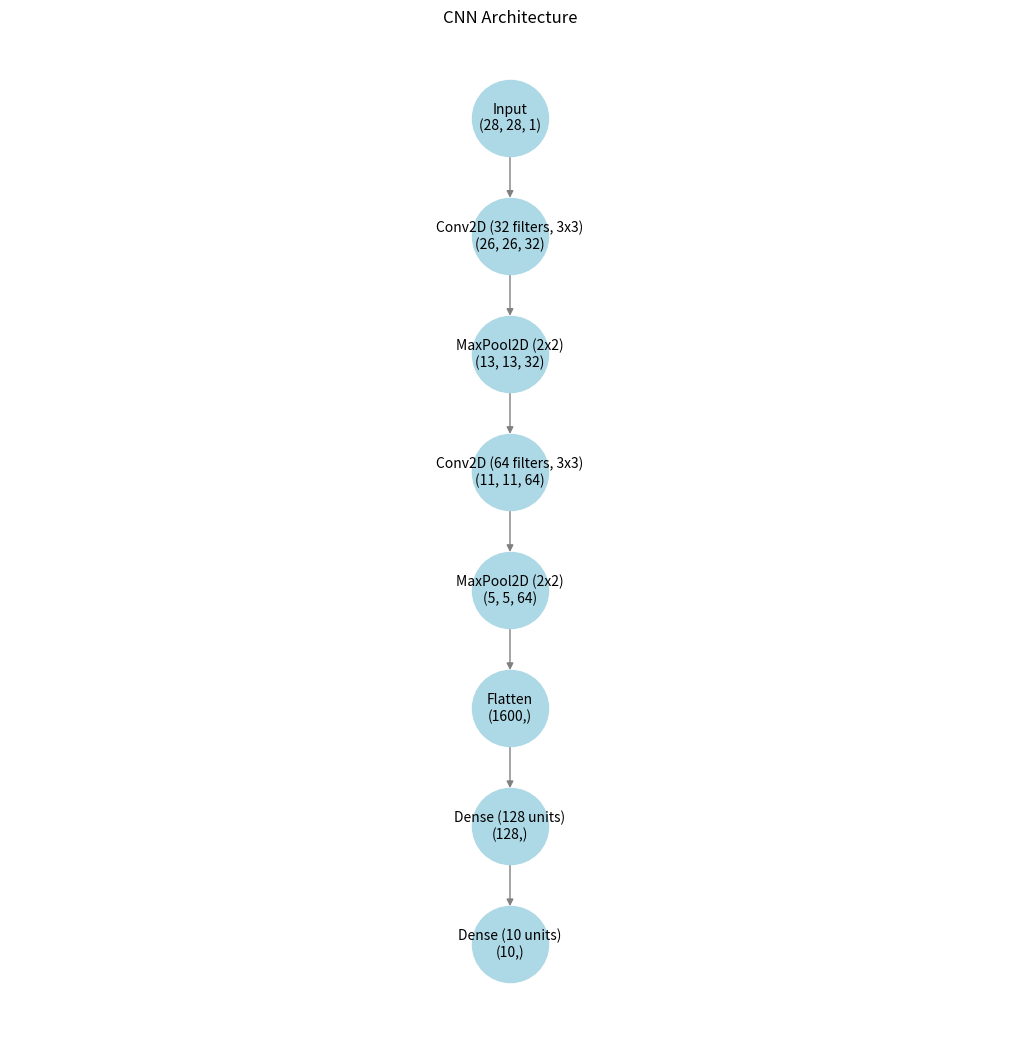

Python code for this plot:
import matplotlib.pyplot as plt
import networkx as nx

def visualize_cnn_structure():
    # Define the CNN structure based on the code provided
    # Shows the dimensions of the feature map
    layers = [
        ("Input", (28, 28, 1)),
        ("Conv2D (32 filters, 3x3)", (26, 26, 32)),
        ("MaxPool2D (2x2)", (13, 13, 32)),
        ("Conv2D (64 filters, 3x3)", (11, 11, 64)),
        ("MaxPool2D (2x2)", (5, 5, 64)),
        ("Flatten", (1600,)),
        ("Dense (128 units)", (128,)),
        ("Dense (10 units)", (10,))
    ]

    # Create a directed graph
    G = nx.DiGraph()
    previous_node = None
    pos = {}
    y = 0  # Vertical positioning for layers
    for layer_name, shape in layers:
        node_label = f"{layer_name}\n{shape}"
        G.add_node(node_label)
        pos[node_label] = (0, y)
        if previous_node:
            G.add_edge(previous_node, node_label)
        previous_node = node_label
        y -= 1

    # Draw the graph with labels
    plt.figure(figsize=(10, 10))
    nx.draw(G, pos, with_labels=True, node_size=3000, node_color="lightblue", font_size=10, edge_color="gray")
    plt.title("CNN Architecture")
    # Save the figure as a PNG
    plt.savefig("cnn_architecture.png", dpi=300)  # <-- Added line to save the plot
    plt.show()

# Generate the visualization
visualize_cnn_structure()
